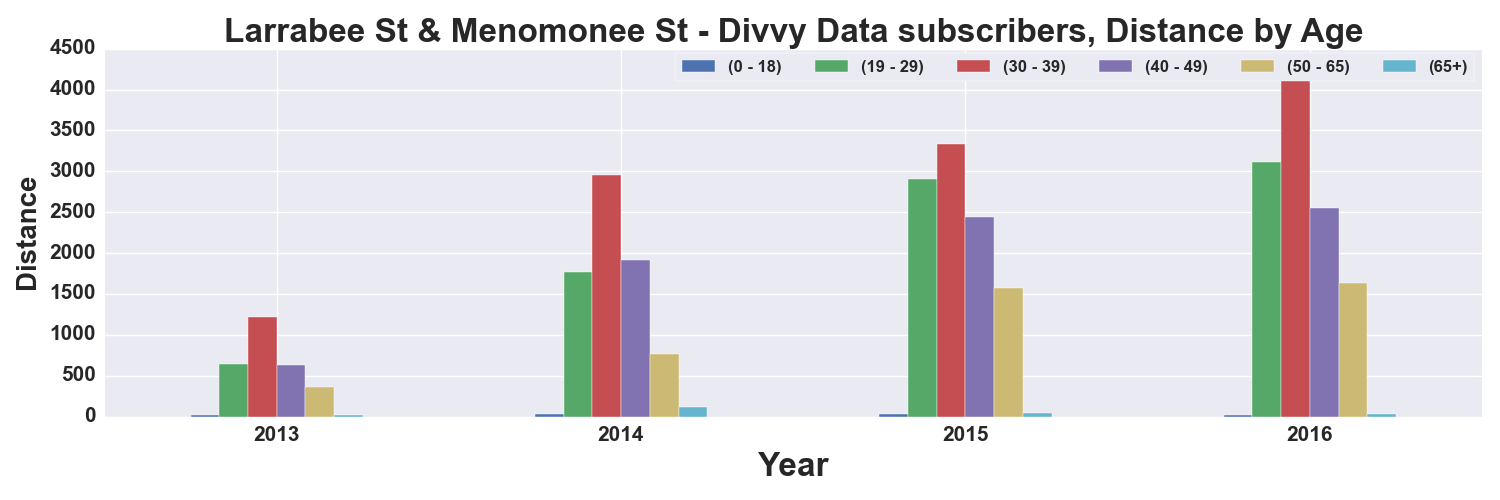

The data file committed next to this chart (first rows):
, START TIME YEAR, DISTANCE_Miles, DISTANCE_Miles, DISTANCE_Miles, DISTANCE_Miles, DISTANCE_Miles, DISTANCE_Miles
AGE_GROUP, , 0 - 18, 19 - 29, 30 - 39, 40 - 49, 50 - 65, 65+
0, 2013, 23.87, 644.3, 1224, 636.9, 358.8, 25.31
1, 2014, 29.38, 1765, 2949, 1917, 764.4, 120.8
2, 2015, 35.2, 2911, 3332, 2440, 1575, 44.74
3, 2016, 25.27, 3111, 4256, 2557, 1637, 27.09
